The GitHub repository aharmer/dishBugs contains a labelled image folder "isolated_obj" with 22 categories: acari mites and ticks, amphipoda, annelida worms, araneae spiders, archaeognatha bristletails, blattodea cockroaches, carabidae ground beetles, chilopoda centipedes, coleoptera beetles, coleoptera larva, collembola springtails, diplopoda millipedes, diptera flies, formicidae ants, gastropoda snails and slugs, hymenoptera bees and wasps, isopoda woodlice, opiliones harvestmen, orthoptera grasshoppers and crickets, pseudoscorpiones false scorpions, tipulidae crane flies, vespidae wasps. Examples follow, each with its label.

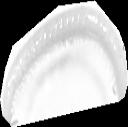
Label: diplopoda millipedes

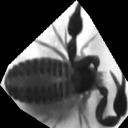
Label: pseudoscorpiones false scorpions

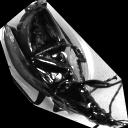
Label: carabidae ground beetles

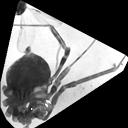
Label: opiliones harvestmen

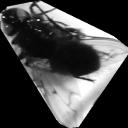
Label: diptera flies

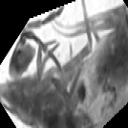
Label: collembola springtails
